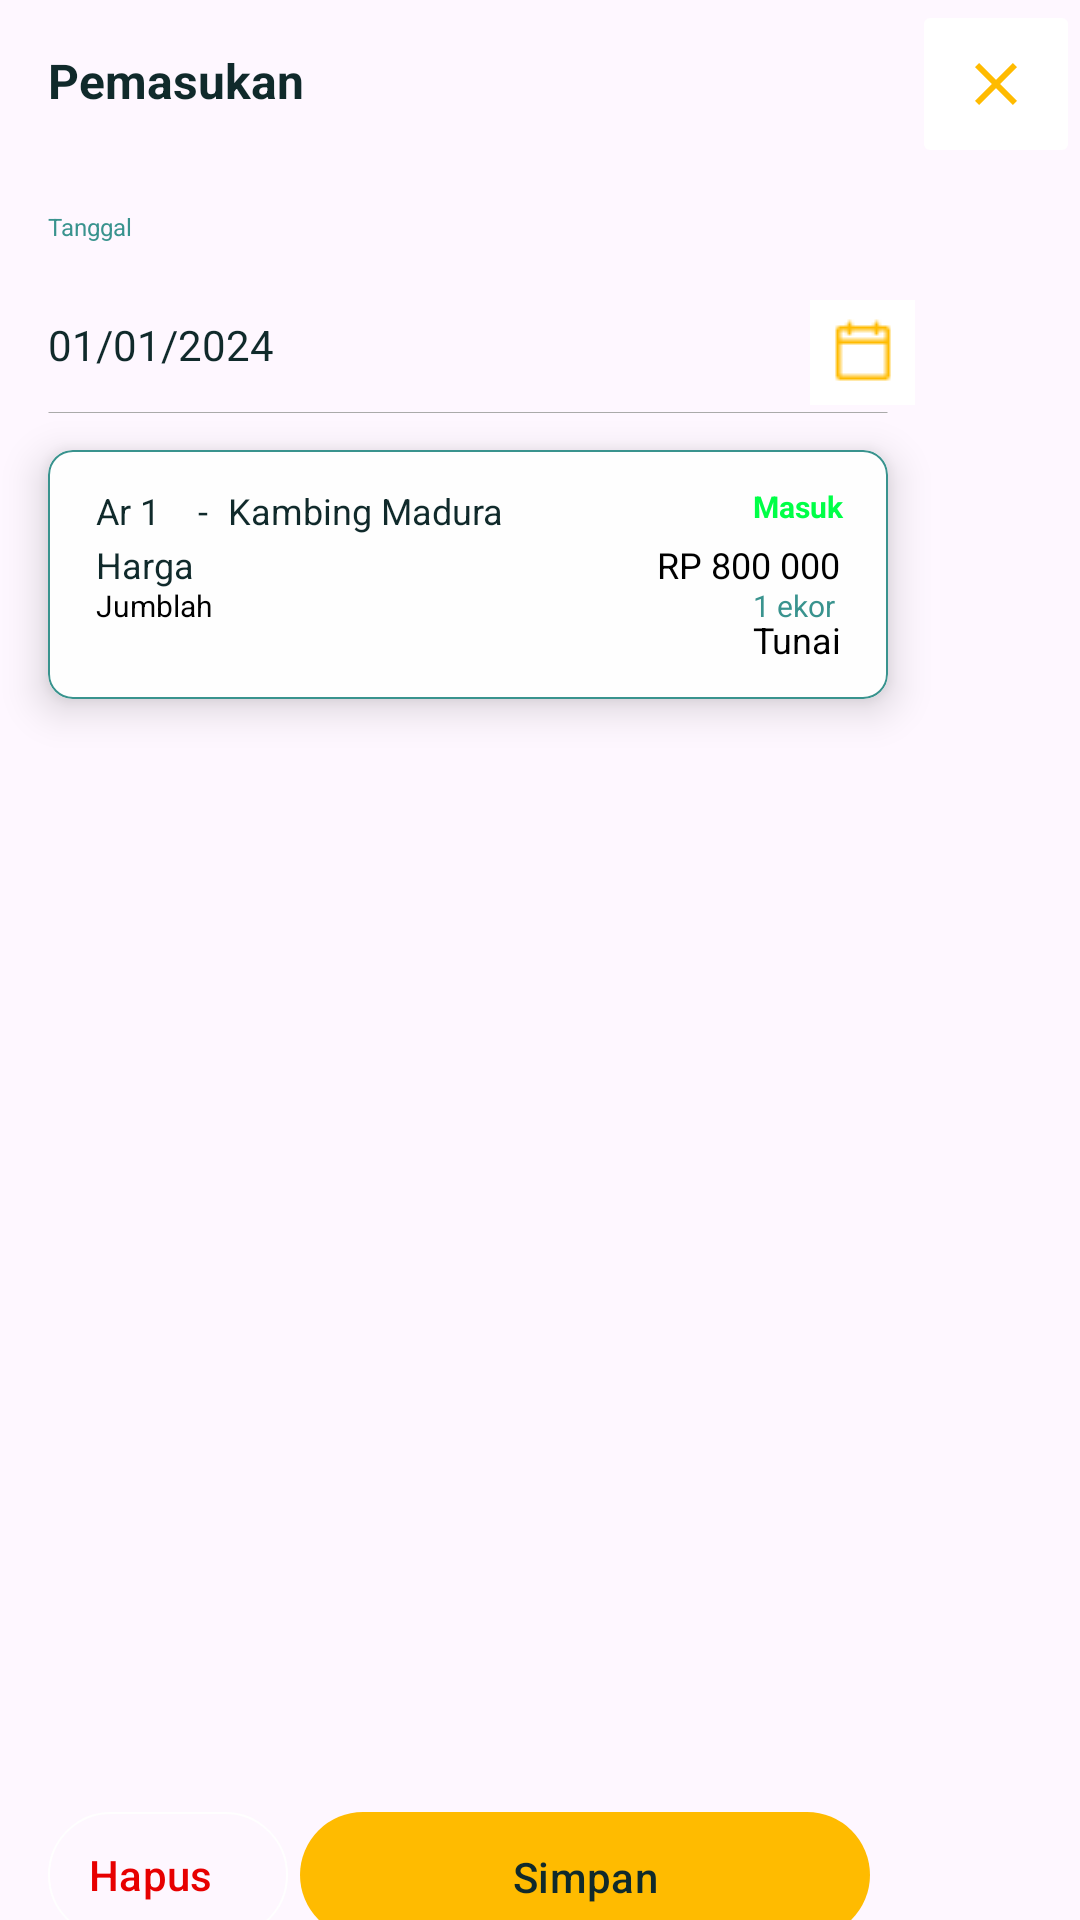

Android layout source for this screen:
<!-- AndroidManifest.xml: application theme Theme.PeternakanApps -->
<!-- res/layout/dialog_pemasukan.xml -->
<?xml version="1.0" encoding="utf-8"?>
<FrameLayout xmlns:android="http://schemas.android.com/apk/res/android"
    xmlns:app="http://schemas.android.com/apk/res-auto"
    android:layout_width="328dp"
    android:layout_height="768dp">


    <TextView
        android:id="@+id/textView21"
        android:layout_width="wrap_content"
        android:layout_height="wrap_content"
        android:padding="16dp"
        android:text="Pemasukan"
        android:textStyle="bold"
        android:textSize="16sp"
        android:textColor="@color/primary"
        />

    <ImageButton
        android:id="@+id/imageView21"
        android:layout_width="wrap_content"
        android:layout_height="wrap_content"
        android:layout_gravity="end"
        android:backgroundTint="@color/white"
        android:padding="16dp"
        app:srcCompat="@drawable/ic_cross" />

    <TextView
        android:id="@+id/textView22"
        android:layout_width="wrap_content"
        android:layout_height="wrap_content"
        android:layout_marginLeft="16dp"
        android:layout_marginTop="70dp"
        android:textColor="@color/toska"
        android:textSize="8sp"
        android:text="Tanggal" />

    <EditText
        android:layout_width="280sp"
        android:layout_height="50sp"
        android:layout_marginLeft="16dp"
        android:layout_marginTop="90dp"
        android:background="@drawable/edit_text_background"
        android:ems="10"
        android:inputType="text"
        android:hint="01/01/2024"
        android:textColorHint="@color/primary"
        android:textSize="14sp"
        app:layout_constraintStart_toStartOf="@+id/textView2"
        app:layout_constraintTop_toBottomOf="@+id/textView2" />

    <ImageButton
        android:id="@+id/imageButton2"
        android:layout_width="35dp"
        android:layout_height="35dp"
        android:layout_marginLeft="270dp"
        android:layout_marginTop="100dp"
        android:background="@color/white"
        app:srcCompat="@drawable/iconstanggal" />


    <androidx.cardview.widget.CardView
        xmlns:android="http://schemas.android.com/apk/res/android"
        xmlns:app="http://schemas.android.com/apk/res-auto"
        android:layout_width="280dp"
        android:layout_height="83dp"
        android:layout_marginTop="150dp"
        android:layout_marginLeft="16dp"
        app:cardCornerRadius="8dp"
        app:cardElevation="8dp"
        app:cardMaxElevation="24dp"
        app:cardBackgroundColor="#FEFEFE">

        
        <TextView
            android:layout_width="match_parent"
            android:layout_height="83dp"
            android:paddingTop="12dp"
            android:paddingBottom="17dp"
            android:paddingStart="16dp"
            android:paddingEnd="16dp"
            android:text="Ar 1"
            android:textColor="@color/primary"
            android:textSize="12sp"
            android:background="@drawable/borderprimary" />

        <TextView
            android:layout_width="match_parent"
            android:layout_height="71dp"
            android:paddingTop="12dp"
            android:paddingBottom="17dp"
            android:paddingStart="50dp"
            android:paddingEnd="16dp"
            android:text="-"
            android:textColor="@color/primary"
            android:textSize="12sp" />

        <TextView
            android:layout_width="match_parent"
            android:layout_height="wrap_content"
            android:paddingTop="12dp"
            android:paddingBottom="17dp"
            android:paddingStart="60dp"
            android:paddingEnd="16dp"
            android:text="Kambing Madura"
            android:textColor="@color/primary"
            android:textSize="12sp" />


        <TextView
            android:layout_width="match_parent"
            android:layout_height="wrap_content"
            android:paddingTop="30dp"
            android:paddingBottom="17dp"
            android:paddingStart="16dp"
            android:paddingEnd="16dp"
            android:text="Harga"
            android:textColor="@color/primary"
            android:textSize="12sp" />

        <TextView
            android:layout_width="match_parent"
            android:layout_height="wrap_content"
            android:paddingTop="45dp"
            android:paddingBottom="17dp"
            android:paddingStart="16dp"
            android:paddingEnd="16dp"
            android:text="Jumblah"
            android:textColor="@color/black"
            android:textSize="10sp" />


        <TextView
            android:layout_width="match_parent"
            android:layout_height="wrap_content"
            android:paddingTop="12dp"
            android:paddingBottom="12dp"
            android:paddingStart="235dp"
            android:paddingEnd="5dp"
            android:text="Masuk"
            android:textStyle="bold"
            android:textColor="@color/ijo"
            android:textSize="10sp" />

        <TextView
            android:layout_width="match_parent"
            android:layout_height="wrap_content"
            android:paddingTop="30dp"
            android:paddingBottom="5dp"
            android:paddingStart="203dp"
            android:paddingEnd="5dp"
            android:text="RP 800 000"
            android:textColor="#000000"
            android:textSize="12sp" />

        <TextView
            android:layout_width="match_parent"
            android:layout_height="wrap_content"
            android:paddingTop="45dp"
            android:paddingBottom="5dp"
            android:paddingStart="235dp"
            android:paddingEnd="5dp"
            android:text="1 ekor"
            android:textColor="@color/toska"
            android:textSize="10sp" />

 <TextView
            android:layout_width="match_parent"
            android:layout_height="wrap_content"
            android:paddingTop="55dp"
            android:paddingBottom="5dp"
            android:paddingStart="235dp"
            android:paddingEnd="5dp"
            android:text="Tunai"
            android:textColor="@color/black"
            android:textSize="12sp" />

    </androidx.cardview.widget.CardView>

    <com.google.android.material.button.MaterialButton
        android:id="@+id/buttonsimpan"
        android:layout_width="190dp"
        android:layout_height="50dp"
        android:layout_marginTop="600dp"
        android:layout_marginLeft="100dp"
        android:layout_marginBottom="20dp"
        android:padding="12dp"
        android:text="Simpan"
        android:textColor="@color/primary"
        app:icon="@null"
        android:textSize="14sp"
        app:backgroundTint="#FFBB00"
        app:cornerRadius="100dp"
        app:iconGravity="textStart"
        app:iconPadding="0dp"
        app:iconTint="@android:color/transparent"
        app:strokeColor="@android:color/transparent"
        app:strokeWidth="0dp"
        android:onClick="onButtonJualClick" />

    <com.google.android.material.button.MaterialButton
        android:id="@+id/buttonhapus"
        android:layout_width="80dp"
        android:layout_height="50dp"
        android:layout_marginTop="600dp"
        android:layout_marginLeft="16dp"
        android:layout_marginBottom="20dp"
        android:paddingStart="12dp"
        android:paddingEnd="24dp"
        android:text="Hapus"
        android:textColor="@color/red"
        app:icon="@null"
        app:backgroundTint="@android:color/transparent"
        app:strokeColor="@color/white"
        app:strokeWidth="0.75dp"
        app:cornerRadius="100dp"
        app:iconGravity="textStart"
        app:iconPadding="0dp"
        app:iconTint="@android:color/transparent"
        android:onClick="onButtonLaporClick" />


</FrameLayout>
<!-- resources referenced by this layout -->
<resources>
  <color name="black">#FF000000</color>
  <color name="ijo">#00FF47</color>
  <color name="primary">#102A2B</color>
  <color name="red">#E70000</color>
  <color name="toska">#39938E</color>
  <color name="white">#FFFFFFFF</color>
  <!-- drawable borderprimary (drawable) -->
  <shape xmlns:android="http://schemas.android.com/apk/res/android"
      android:shape="rectangle">
      <solid android:color="@android:color/transparent" />
      <stroke
          android:width="0.5dp"
          android:color="#39938E" />
      <corners android:radius="8dp" />
  </shape>
  <!-- drawable edit_text_background (drawable) -->
  <selector xmlns:android="http://schemas.android.com/apk/res/android">
      <item android:state_focused="true">
          <layer-list>
              
              <item android:top="45dp">
                  <shape android:shape="line">
                      <stroke
                          android:width="0.4dp"
                          android:color="@color/primary" />
                  </shape>
              </item>
              
              <item android:top="18dp">
                  <shape android:shape="rectangle">
                      <solid android:color="@android:color/transparent" />
                  </shape>
              </item>
          </layer-list>
      </item>
      <item>
          <layer-list>
              
              <item android:top="45dp">
                  <shape android:shape="line">
                      <stroke
                          android:width="0.4dp"
                          android:color="@android:color/darker_gray" />
                  </shape>
              </item>
              
              <item android:top="18dp">
                  <shape android:shape="rectangle">
                      <solid android:color="@android:color/transparent" />
                  </shape>
              </item>
          </layer-list>
      </item>
  </selector>
  <!-- drawable ic_cross (drawable) -->
  <vector xmlns:android="http://schemas.android.com/apk/res/android"
      android:width="24dp"
      android:height="24dp"
      android:viewportWidth="24"
      android:viewportHeight="24">
  
      <path
          android:fillColor="@color/kuning"
          android:pathData="M19,6.41L17.59,5 12,10.59 6.41,5 5,6.41 10.59,12 5,17.59 6.41,19 12,13.41 17.59,19 19,17.59 13.41,12z"/>
  </vector>
  <!-- drawable iconstanggal: png bitmap (drawable, 333 bytes) -->
  <style name="Theme.PeternakanApps" parent="Base.Theme.PeternakanApps" />
  <color name="kuning">#FFBB00</color>
  <style name="Base.Theme.PeternakanApps" parent="Theme.Material3.DayNight.NoActionBar">
          
          <item name="colorPrimary">@color/primary</item>
          
          <item name="android:editTextStyle">@style/EditTextStyle</item>
      </style>
  <style name="EditTextStyle" parent="Widget.AppCompat.EditText">
          <item name="android:textColorHint">#39938E</item>
      </style>
</resources>
